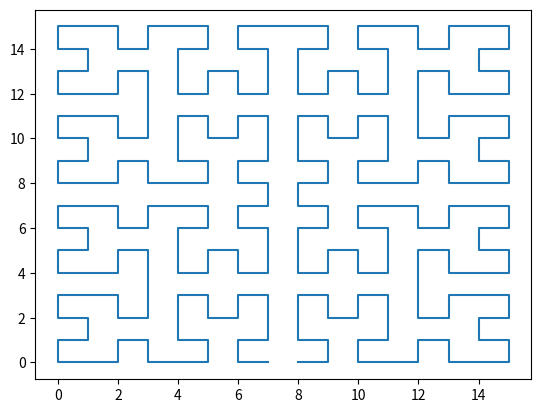

Write the Python code that produced this figure.
import matplotlib.pyplot as plt
def _moore(direction, rotation, order):
    if order == 0:
        return
    direction -= rotation
    _hilbert(direction, rotation, order - 1)
    step2(direction)
    _hilbert(direction, rotation, order - 1)

    direction -= rotation
    step2(direction)
    direction -= rotation
    _hilbert(direction, rotation, order - 1)
    step2(direction)
    _hilbert(direction, rotation, order - 1)
    
def step2(direction):
    next = {0: (1, 0), 1: (0, 1), 2: (-1, 0), 3: (0, -1)}[direction & 0x3]#取后两位？
    
    global x, y
    x.append(x[-1] + next[0])
    y.append(y[-1] + next[1])

def moore(order):
    global x, y
    x = [2**(order-1)-1,]
    y = [0,]
    _moore(2, 1, order)
    return (x, y)
def _hilbert(direction, rotation, order):
    if order == 0:
        return

    direction += rotation
    _hilbert(direction, -rotation, order - 1)
    step1(direction)

    direction -= rotation
    _hilbert(direction, rotation, order - 1)
    step1(direction)
    _hilbert(direction, rotation, order - 1)

    direction -= rotation
    step1(direction)
    _hilbert(direction, -rotation, order - 1)

def step1(direction):
    next = {0: (1, 0), 1: (0, 1), 2: (-1, 0), 3: (0, -1)}[direction & 0x3]#取后两位？

    global x, y
    x.append(x[-1] + next[0])
    y.append(y[-1] + next[1])

def hilbert(order):
    global x, y
    x = [0,]
    y = [0,]
    _hilbert(0, 1, order)
    return (x, y)

def main(sz):
    x, y = moore(sz)
    plt.plot(x, y)
    plt.show()
    
def writeToFile(x,y,lens):
    with open("hilbert.txt","w") as outf:
        for i in range(lens):
            outf.write(str(x[i])+" "+str(y[i])+"\n")

if __name__=='__main__':
    dataSize = 4    #可以修改生成的数据量【目前4层的hilbert可以生成256个点】
    main(dataSize)
    # print(x)
    # print(y)
    sz = len(x)
    print(sz)
    if sz != len(y):
        print("error len")
    writeToFile(x,y,sz)
